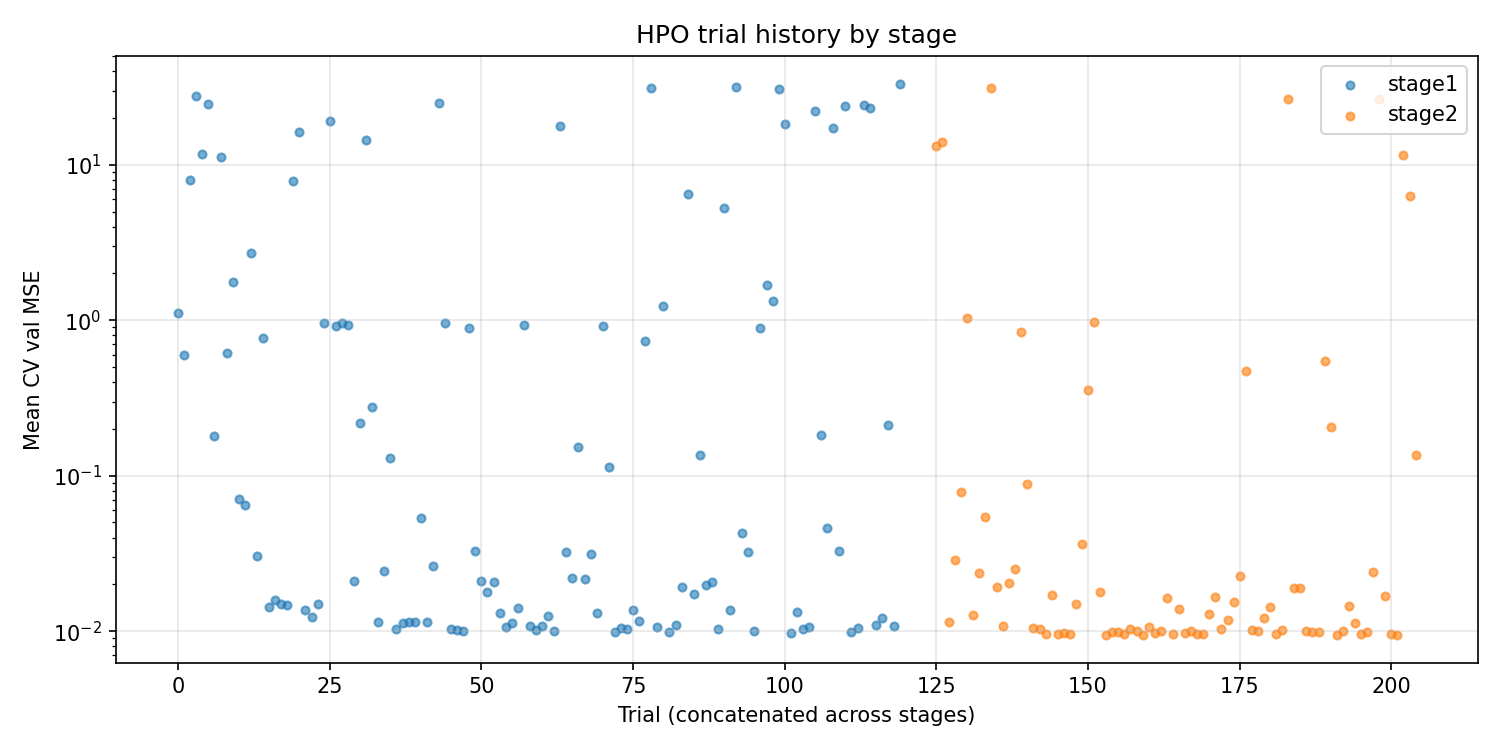

The file beside this chart, header and first rows:
stage, trial_number, n_layers, n_neurons, activation, lr, weight_decay, mean_val_mse, se, std, n_params
stage1, 0, 2, 16, sigmoid, 0.004623, 0.01, 1.12, 0.0, 0.0, 321
stage1, 1, 1, 16, gelu, 0.001641, 0.001, 0.5954, 0.0, 0.0, 49
stage1, 2, 1, 16, tanh, 0.00124, 1e-05, 8.002, 0.0, 0.0, 49
stage1, 3, 2, 12, relu, 0.0001914, 0.0001, 27.51, 0.0, 0.0, 193
stage1, 4, 2, 8, relu, 0.0004188, 0.001, 11.79, 0.0, 0.0, 97
stage1, 5, 2, 8, sigmoid, 0.0004253, 1e-05, 24.63, 0.0, 0.0, 97
stage1, 6, 1, 8, gelu, 0.00412, 0.0, 0.1812, 0.0, 0.0, 25
stage1, 7, 2, 6, relu, 0.0005337, 0.0, 11.28, 0.0, 0.0, 61
stage1, 8, 1, 12, gelu, 0.002209, 0.0, 0.6123, 0.0, 0.0, 37
stage1, 9, 1, 6, relu, 0.001951, 0.001, 1.766, 0.0, 0.0, 19
stage1, 10, 1, 8, gelu, 0.005818, 0.0, 0.07046, 0.0, 0.0, 25
stage1, 11, 1, 8, gelu, 0.006966, 0.01, 0.06471, 0.0, 0.0, 25
stage1, 12, 1, 8, tanh, 0.004575, 0.01, 2.689, 0.0, 0.0, 25
stage1, 13, 2, 8, gelu, 0.009101, 0.01, 0.03049, 0.0, 0.0, 97
stage1, 14, 2, 8, gelu, 0.00111, 0.01, 0.772, 0.0, 0.0, 97
stage1, 15, 2, 10, gelu, 0.008549, 0.001, 0.01435, 0.0, 0.0, 141
stage1, 16, 2, 10, gelu, 0.007248, 0.001, 0.01597, 0.0, 0.0, 141
stage1, 17, 2, 10, relu, 0.006403, 0.001, 0.01489, 0.0, 0.0, 141
stage1, 18, 2, 10, relu, 0.003035, 0.001, 0.01469, 0.0, 0.0, 141
stage1, 19, 2, 10, relu, 0.0007846, 1e-05, 7.858, 0.0, 0.0, 141
stage1, 20, 2, 4, tanh, 0.0008934, 0.001, 16.37, 0.0, 0.0, 33
stage1, 21, 2, 12, relu, 0.006681, 1e-05, 0.01365, 0.0, 0.0, 193
stage1, 22, 2, 12, relu, 0.005709, 1e-05, 0.01229, 0.0, 0.0, 193
stage1, 23, 2, 12, relu, 0.005022, 1e-05, 0.01503, 0.0, 0.0, 193
stage1, 24, 2, 12, sigmoid, 0.007269, 0.0001, 0.9631, 0.0, 0.0, 193
stage1, 25, 2, 4, relu, 0.00945, 0.01, 19.12, 0.0, 0.0, 33
stage1, 26, 1, 12, tanh, 0.008329, 1e-05, 0.9162, 0.0, 0.0, 37
stage1, 27, 2, 6, tanh, 0.008893, 1e-05, 0.958, 0.0, 0.0, 61
stage1, 28, 2, 10, sigmoid, 0.009575, 1e-05, 0.9269, 0.0, 0.0, 141
stage1, 29, 2, 8, relu, 0.009004, 1e-05, 0.02092, 0.0, 0.0, 97
stage1, 30, 2, 6, gelu, 0.002166, 0.0001, 0.2168, 0.0, 0.0, 61
stage1, 31, 2, 4, sigmoid, 0.003759, 0.001, 14.35, 0.0, 0.0, 33
stage1, 32, 2, 12, tanh, 0.004242, 0.0, 0.2786, 0.0, 0.0, 193
stage1, 33, 2, 16, relu, 0.009932, 0.0, 0.01143, 0.0, 0.0, 321
stage1, 34, 2, 12, relu, 0.005779, 0.0, 0.02453, 0.0, 0.0, 193
stage1, 35, 1, 16, relu, 0.00316, 0.0, 0.1295, 0.0, 0.0, 49
stage1, 36, 2, 16, relu, 0.008589, 1e-05, 0.01028, 0.0, 0.0, 321
stage1, 37, 2, 16, relu, 0.007667, 0.0, 0.01128, 0.0, 0.0, 321
stage1, 38, 2, 16, relu, 0.009915, 0.0, 0.01142, 0.0, 0.0, 321
stage1, 39, 2, 16, relu, 0.009414, 0.0, 0.01142, 0.0, 0.0, 321
stage1, 40, 2, 16, gelu, 0.003711, 0.0, 0.05339, 0.0, 0.0, 321
stage1, 41, 2, 16, relu, 0.009567, 0.0, 0.01142, 0.0, 0.0, 321
stage1, 42, 2, 16, relu, 0.003008, 0.0001, 0.02626, 0.0, 0.0, 321
stage1, 43, 2, 4, relu, 0.002279, 0.0, 25.07, 0.0, 0.0, 33
stage1, 44, 2, 16, sigmoid, 0.006284, 0.0, 0.9629, 0.0, 0.0, 321
stage1, 45, 2, 16, relu, 0.007878, 0.001, 0.01035, 0.0, 0.0, 321
stage1, 46, 2, 16, relu, 0.009134, 1e-05, 0.01014, 0.0, 0.0, 321
stage1, 47, 2, 16, relu, 0.008092, 1e-05, 0.01009, 0.0, 0.0, 321
stage1, 48, 1, 16, sigmoid, 0.00891, 1e-05, 0.8886, 0.0, 0.0, 49
stage1, 49, 2, 16, tanh, 0.006732, 0.001, 0.03266, 0.0, 0.0, 321
stage1, 50, 2, 16, relu, 0.003327, 1e-05, 0.02116, 0.0, 0.0, 321
stage1, 51, 1, 16, relu, 0.008594, 0.001, 0.01772, 0.0, 0.0, 49
stage1, 52, 2, 6, relu, 0.009694, 0.001, 0.02069, 0.0, 0.0, 61
stage1, 53, 2, 16, gelu, 0.007425, 1e-05, 0.01314, 0.0, 0.0, 321
stage1, 54, 2, 16, relu, 0.006239, 0.001, 0.01065, 0.0, 0.0, 321
stage1, 55, 2, 16, relu, 0.003301, 0.001, 0.01125, 0.0, 0.0, 321
stage1, 56, 2, 16, relu, 0.002964, 0.001, 0.01405, 0.0, 0.0, 321
stage1, 57, 2, 16, sigmoid, 0.00893, 0.001, 0.9291, 0.0, 0.0, 321
stage1, 58, 2, 16, relu, 0.008209, 0.001, 0.01073, 0.0, 0.0, 321
stage1, 59, 2, 16, relu, 0.008033, 1e-05, 0.01014, 0.0, 0.0, 321
... 140 more rows
